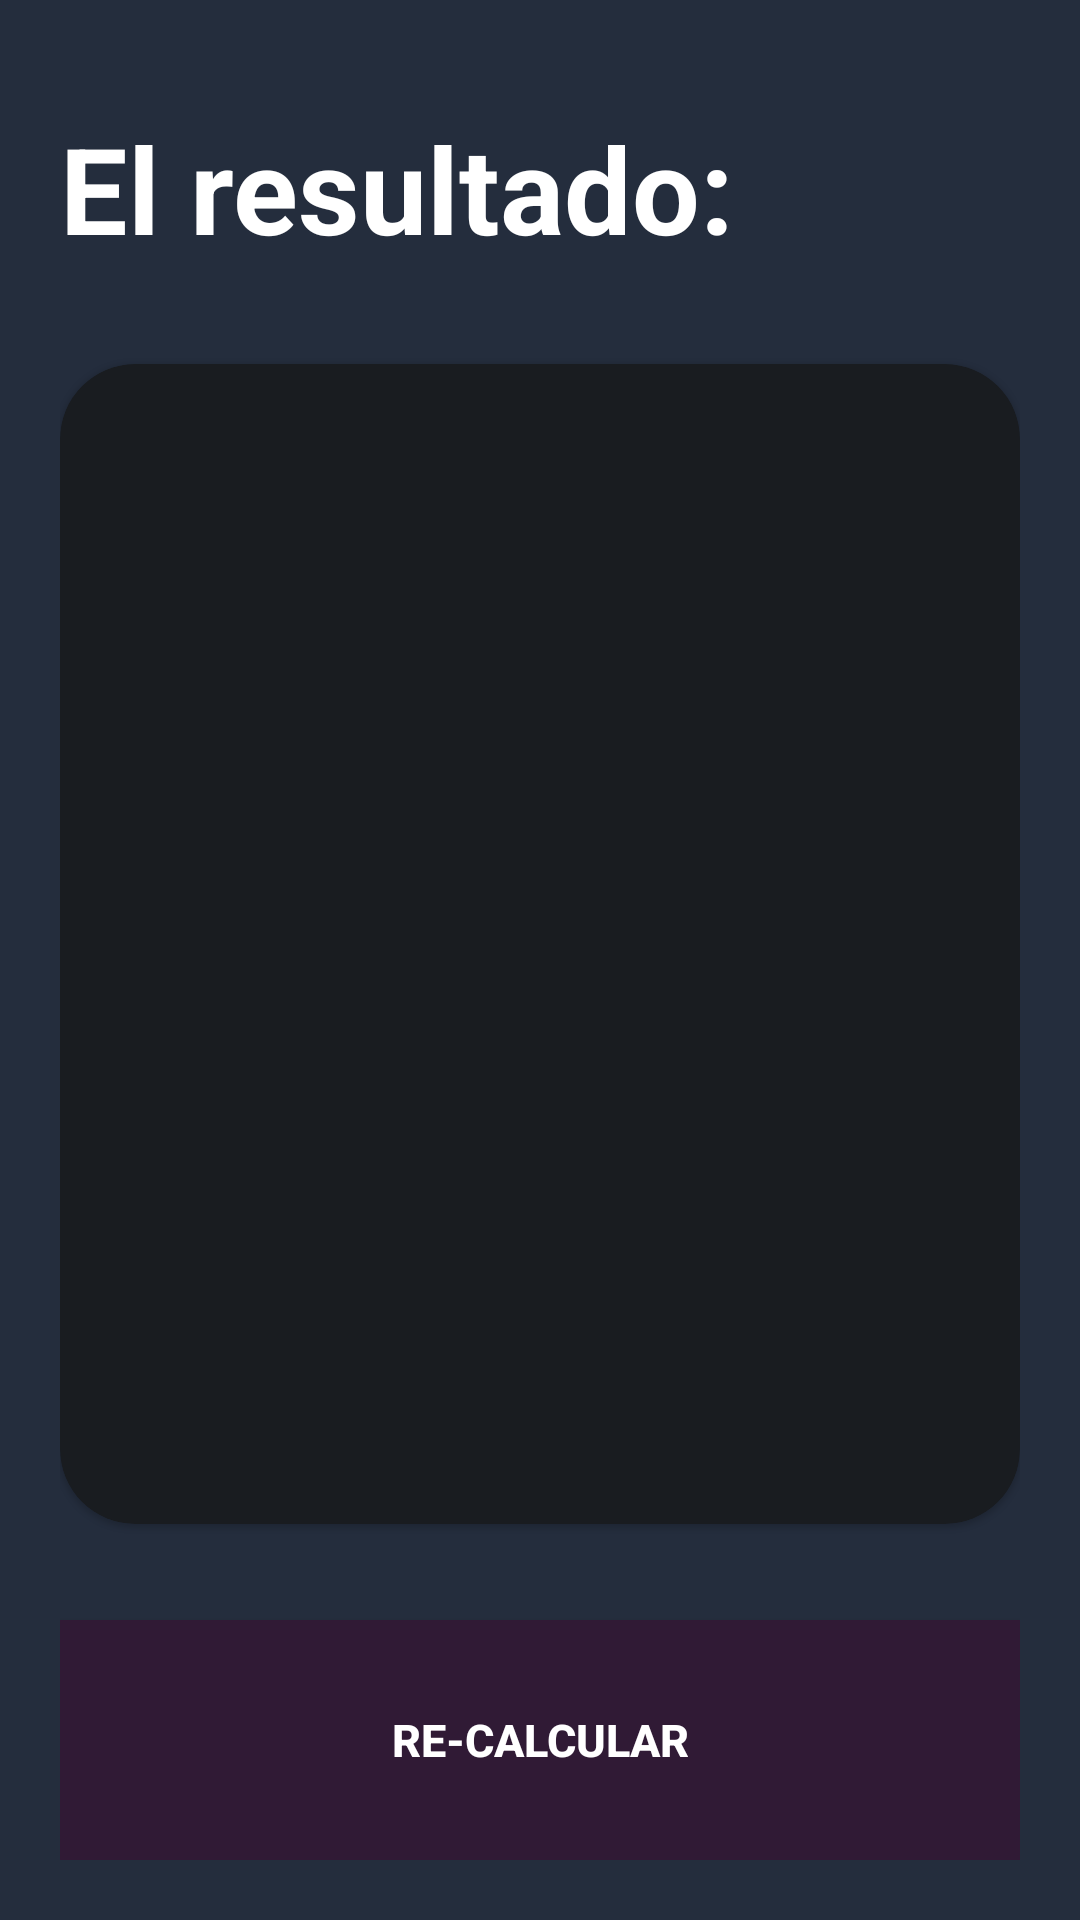

The Android layout XML behind this screen, and the referenced resources:
<!-- AndroidManifest.xml: application theme Theme.Nada -->
<!-- res/layout/activity_imc_result.xml -->
<?xml version="1.0" encoding="utf-8"?>
<androidx.constraintlayout.widget.ConstraintLayout xmlns:android="http://schemas.android.com/apk/res/android"
    xmlns:app="http://schemas.android.com/apk/res-auto"
    xmlns:tools="http://schemas.android.com/tools"
    android:id="@+id/main"
    android:layout_width="match_parent"
    android:layout_height="match_parent"
    tools:context=".imcapp.ImcResultActivity"
    android:background="@color/md_theme_secondaryFixedDim_highContrast"
    android:padding="20dp">

    <TextView
        android:id="@+id/TvRepResult"
        android:layout_width="wrap_content"
        android:layout_height="wrap_content"
        android:text="@string/result"
        android:textSize="40sp"
        android:textStyle="bold"
        android:textColor="@color/white"
        android:layout_marginTop="16dp"
        app:layout_constraintTop_toTopOf="parent"
        app:layout_constraintStart_toStartOf="parent"/>

    <com.google.android.material.card.MaterialCardView
        android:layout_width="0dp"
        android:layout_height="0dp"
        app:cardCornerRadius="25dp"
        app:layout_constraintStart_toStartOf="parent"
        app:layout_constraintEnd_toEndOf="parent"
        app:cardBackgroundColor="@color/md_theme_cardview_NotSelected_background"
        app:layout_constraintBottom_toTopOf="@id/btnRecalculate"
        app:layout_constraintTop_toBottomOf="@id/TvRepResult"
        android:layout_marginVertical="32dp">
        
        <androidx.appcompat.widget.LinearLayoutCompat
            android:layout_width="match_parent"
            android:layout_height="match_parent"
            android:layout_margin="16dp"
            android:gravity="center"
            android:orientation="vertical">
            
            <androidx.appcompat.widget.AppCompatTextView
                android:id="@+id/tvResult"
                android:layout_width="wrap_content"
                android:layout_height="wrap_content"
                tools:text="20.0"
                android:textSize="30sp"
                android:textStyle="bold"
                />

            <androidx.appcompat.widget.AppCompatTextView
                android:id="@+id/tvImcResult"
                android:layout_width="wrap_content"
                android:layout_height="wrap_content"
                tools:text="20.0"
                android:layout_marginVertical="64dp"
                android:textColor="@color/white"
                android:textStyle="bold"
                android:textSize="80sp"
                />

            <androidx.appcompat.widget.AppCompatTextView
                android:id="@+id/tvImcDescription"
                android:layout_width="wrap_content"
                android:layout_height="wrap_content"
                tools:text="20.0"
                android:textColor="@color/white"
                android:textStyle="bold"
                android:textSize="25sp"
                />




        </androidx.appcompat.widget.LinearLayoutCompat>

    </com.google.android.material.card.MaterialCardView>

    <androidx.appcompat.widget.AppCompatButton
        android:id="@+id/btnRecalculate"
        android:layout_width="0dp"
        android:layout_height="80dp"
        android:background="@color/md_theme_tertiary_highContrast"
        app:layout_constraintBottom_toBottomOf="parent"
        app:layout_constraintEnd_toEndOf="parent"
        app:layout_constraintStart_toStartOf="parent"
        android:text="@string/reCalculate"
        android:textStyle="bold"
        android:textSize="15sp"
        android:textColor="@color/white"/>

</androidx.constraintlayout.widget.ConstraintLayout>
<!-- resources referenced by this layout -->
<resources>
  <color name="md_theme_cardview_NotSelected_background">#191C20</color>
  <color name="md_theme_secondaryFixedDim_highContrast">#242D3D</color>
  <color name="md_theme_tertiary_highContrast">#301A35</color>
  <color name="white">#FFFFFFFF</color>
  <string name="reCalculate">Re-Calcular</string>
  <string name="result">El resultado:</string>
  <style name="Theme.Nada" parent="Theme.MaterialComponents.DayNight.NoActionBar">
          
          <item name="colorPrimary">@color/purple_500</item>
          <item name="colorPrimaryVariant">@color/purple_700</item>
          <item name="colorOnPrimary">@color/white</item>
          
          <item name="colorSecondary">@color/teal_200</item>
          <item name="colorSecondaryVariant">@color/teal_700</item>
          <item name="colorOnSecondary">@color/black</item>
          
          <item name="android:statusBarColor">?attr/colorPrimaryVariant</item>
          
      </style>
  <color name="purple_500">#FF6200EE</color>
  <color name="purple_700">#FF3700B3</color>
  <color name="teal_200">#FF03DAC5</color>
  <color name="teal_700">#FF018786</color>
  <color name="black">#FF000000</color>
</resources>
